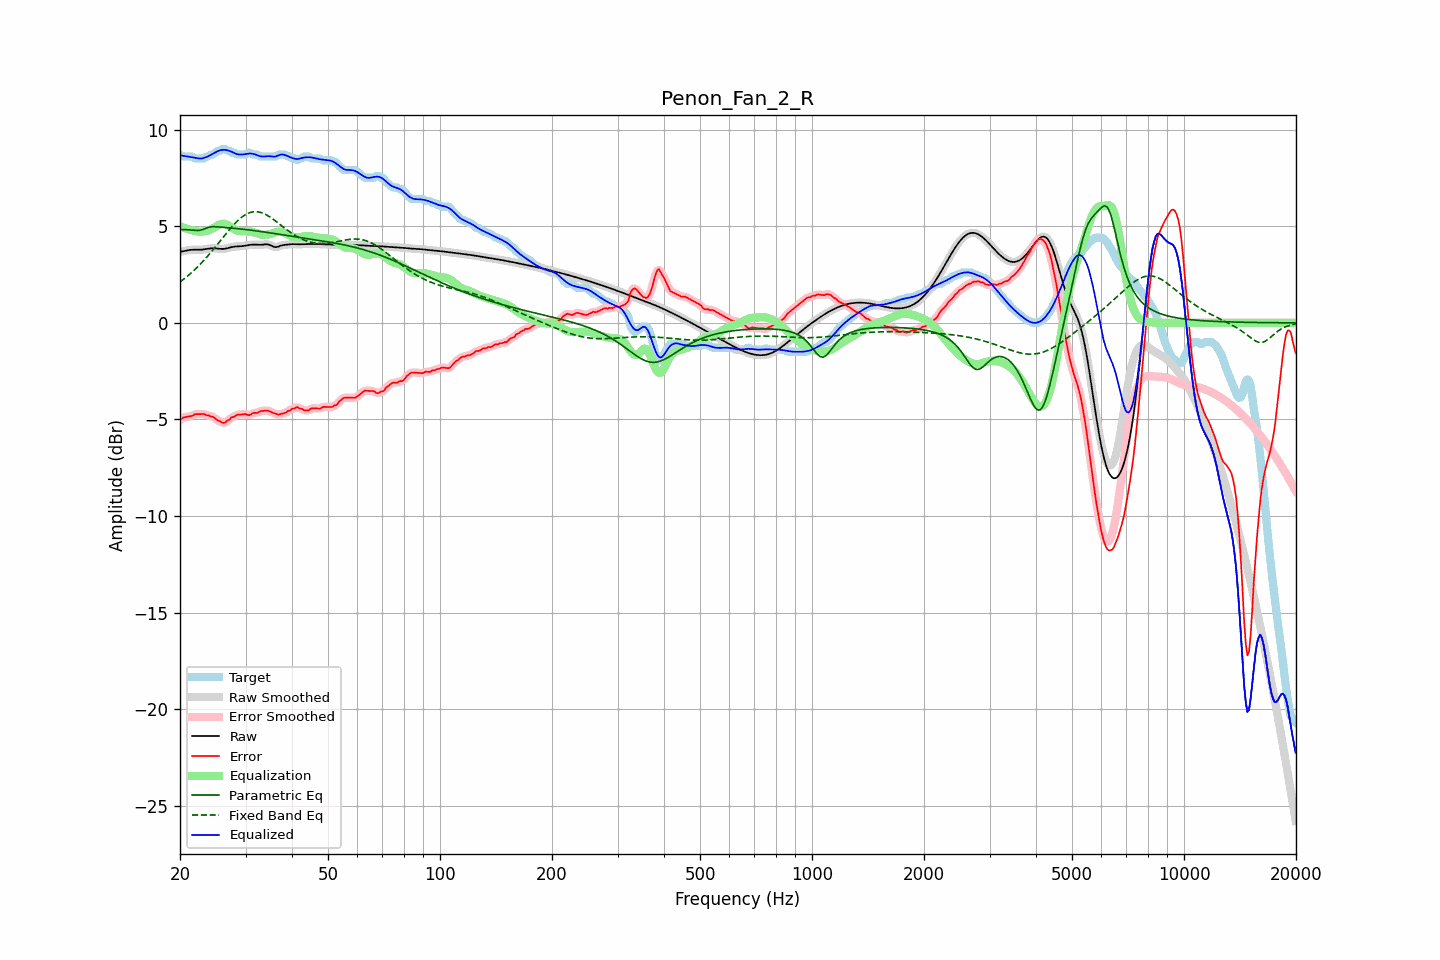

The table this chart was drawn from, first rows:
frequency, raw, error, smoothed, error_smoothed, equalization, parametric_eq, fixed_band_eq, equalized_raw, equalized_smoothed, target
20.00, 3.68, -5.04, 3.67, -5.03, 5.01, 4.83, 2.12, 8.69, 8.68, 8.71
20.20, 3.69, -4.97, 3.69, -4.97, 4.97, 4.83, 2.18, 8.66, 8.66, 8.66
20.40, 3.71, -4.90, 3.71, -4.92, 4.94, 4.83, 2.24, 8.65, 8.65, 8.61
20.61, 3.73, -4.88, 3.73, -4.88, 4.90, 4.83, 2.31, 8.63, 8.63, 8.61
20.81, 3.75, -4.87, 3.75, -4.86, 4.87, 4.83, 2.38, 8.62, 8.62, 8.61
21.02, 3.76, -4.85, 3.76, -4.85, 4.85, 4.82, 2.45, 8.61, 8.61, 8.61
21.23, 3.77, -4.84, 3.77, -4.84, 4.82, 4.81, 2.52, 8.59, 8.59, 8.61
21.44, 3.78, -4.83, 3.78, -4.82, 4.80, 4.80, 2.59, 8.58, 8.58, 8.61
21.66, 3.79, -4.81, 3.79, -4.79, 4.78, 4.79, 2.66, 8.56, 8.56, 8.59
21.87, 3.79, -4.73, 3.79, -4.75, 4.76, 4.79, 2.74, 8.55, 8.55, 8.52
22.09, 3.79, -4.72, 3.79, -4.73, 4.74, 4.78, 2.82, 8.53, 8.53, 8.51
22.31, 3.79, -4.73, 3.79, -4.72, 4.73, 4.78, 2.90, 8.51, 8.52, 8.51
22.54, 3.79, -4.73, 3.79, -4.72, 4.72, 4.78, 2.99, 8.51, 8.51, 8.51
22.76, 3.79, -4.72, 3.79, -4.72, 4.72, 4.80, 3.07, 8.51, 8.51, 8.51
22.99, 3.79, -4.72, 3.80, -4.72, 4.72, 4.82, 3.16, 8.52, 8.52, 8.51
23.22, 3.81, -4.71, 3.81, -4.73, 4.74, 4.86, 3.25, 8.54, 8.54, 8.52
23.45, 3.82, -4.78, 3.82, -4.75, 4.75, 4.89, 3.34, 8.57, 8.57, 8.60
23.69, 3.83, -4.78, 3.83, -4.78, 4.77, 4.92, 3.43, 8.60, 8.60, 8.61
23.92, 3.84, -4.80, 3.84, -4.81, 4.80, 4.95, 3.53, 8.64, 8.64, 8.64
24.16, 3.85, -4.85, 3.85, -4.83, 4.83, 4.97, 3.63, 8.69, 8.69, 8.70
24.40, 3.86, -4.85, 3.86, -4.86, 4.87, 4.98, 3.73, 8.73, 8.73, 8.71
24.65, 3.86, -4.89, 3.86, -4.90, 4.92, 4.98, 3.83, 8.78, 8.78, 8.75
24.89, 3.86, -4.95, 3.86, -4.95, 4.97, 4.98, 3.93, 8.83, 8.83, 8.81
25.14, 3.85, -5.02, 3.85, -5.01, 5.02, 4.97, 4.03, 8.87, 8.87, 8.87
25.39, 3.84, -5.07, 3.84, -5.07, 5.07, 4.97, 4.13, 8.91, 8.91, 8.91
25.65, 3.83, -5.09, 3.83, -5.11, 5.10, 4.96, 4.24, 8.93, 8.93, 8.92
25.91, 3.83, -5.16, 3.83, -5.16, 5.12, 4.95, 4.34, 8.95, 8.95, 8.99
26.16, 3.83, -5.18, 3.83, -5.17, 5.13, 4.95, 4.45, 8.96, 8.96, 9.01
26.43, 3.84, -5.17, 3.84, -5.15, 5.12, 4.94, 4.55, 8.96, 8.96, 9.00
26.69, 3.86, -5.08, 3.86, -5.11, 5.09, 4.93, 4.65, 8.94, 8.94, 8.94
26.96, 3.88, -5.03, 3.88, -5.04, 5.05, 4.92, 4.75, 8.92, 8.92, 8.91
27.23, 3.90, -5.00, 3.90, -4.97, 4.99, 4.92, 4.85, 8.89, 8.89, 8.90
27.50, 3.92, -4.89, 3.92, -4.92, 4.94, 4.91, 4.95, 8.86, 8.86, 8.81
27.77, 3.94, -4.87, 3.94, -4.87, 4.88, 4.90, 5.04, 8.82, 8.82, 8.81
28.05, 3.95, -4.85, 3.95, -4.82, 4.84, 4.89, 5.13, 8.78, 8.78, 8.80
28.33, 3.95, -4.77, 3.95, -4.79, 4.80, 4.88, 5.22, 8.75, 8.75, 8.73
28.62, 3.96, -4.75, 3.96, -4.76, 4.77, 4.88, 5.30, 8.73, 8.73, 8.71
28.90, 3.96, -4.75, 3.96, -4.74, 4.75, 4.87, 5.37, 8.71, 8.71, 8.71
29.19, 3.97, -4.75, 3.97, -4.74, 4.75, 4.86, 5.45, 8.71, 8.71, 8.71
29.48, 3.97, -4.74, 3.97, -4.73, 4.74, 4.85, 5.51, 8.72, 8.72, 8.71
29.78, 3.99, -4.72, 3.99, -4.73, 4.74, 4.84, 5.57, 8.73, 8.73, 8.71
30.08, 4.00, -4.72, 4.00, -4.74, 4.74, 4.83, 5.62, 8.74, 8.74, 8.73
30.38, 4.02, -4.77, 4.02, -4.76, 4.74, 4.82, 5.66, 8.76, 8.76, 8.79
30.68, 4.03, -4.78, 4.03, -4.76, 4.73, 4.81, 5.69, 8.76, 8.76, 8.81
30.99, 4.04, -4.75, 4.04, -4.74, 4.72, 4.80, 5.72, 8.77, 8.77, 8.79
31.30, 4.05, -4.68, 4.05, -4.70, 4.71, 4.79, 5.74, 8.76, 8.76, 8.73
31.61, 4.05, -4.66, 4.05, -4.67, 4.69, 4.78, 5.75, 8.74, 8.74, 8.71
31.93, 4.05, -4.66, 4.05, -4.66, 4.66, 4.77, 5.75, 8.71, 8.71, 8.71
32.24, 4.05, -4.66, 4.05, -4.64, 4.63, 4.76, 5.75, 8.68, 8.68, 8.71
32.57, 4.04, -4.61, 4.04, -4.62, 4.61, 4.74, 5.74, 8.65, 8.65, 8.66
32.89, 4.04, -4.57, 4.04, -4.59, 4.58, 4.73, 5.72, 8.62, 8.63, 8.61
33.22, 4.05, -4.57, 4.05, -4.56, 4.57, 4.72, 5.69, 8.61, 8.61, 8.61
33.55, 4.05, -4.56, 4.06, -4.55, 4.56, 4.71, 5.66, 8.61, 8.61, 8.61
33.89, 4.07, -4.55, 4.06, -4.55, 4.55, 4.70, 5.62, 8.62, 8.62, 8.61
34.23, 4.07, -4.54, 4.07, -4.55, 4.56, 4.68, 5.58, 8.63, 8.62, 8.61
34.57, 4.06, -4.55, 4.05, -4.56, 4.57, 4.67, 5.53, 8.63, 8.63, 8.61
34.92, 4.03, -4.58, 4.03, -4.58, 4.60, 4.66, 5.48, 8.63, 8.62, 8.61
35.27, 3.99, -4.62, 3.99, -4.62, 4.63, 4.65, 5.42, 8.62, 8.61, 8.61
35.62, 3.95, -4.66, 3.95, -4.66, 4.66, 4.63, 5.36, 8.61, 8.61, 8.61
35.97, 3.92, -4.69, 3.93, -4.69, 4.68, 4.62, 5.30, 8.60, 8.61, 8.61
... 635 more rows
